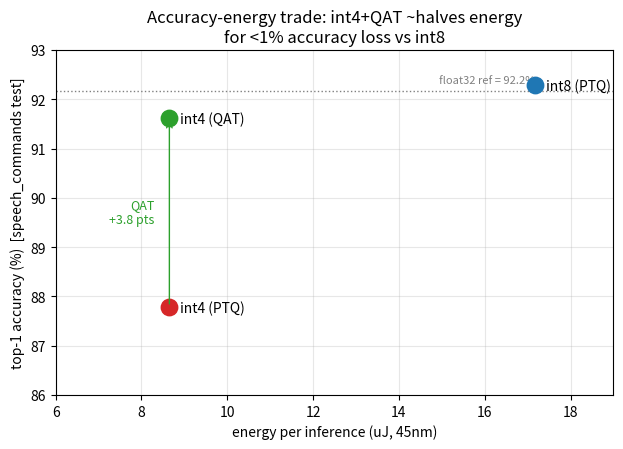

Source code (Python): (Note: this script raises an exception after producing the figure.)
#!/usr/bin/env python3
"""Accuracy-energy Pareto for the DS-CNN KWS accelerator, from measured numbers.

Accuracy: measured on the MLPerf Tiny speech_commands test set (4890 clips).
Energy:   per-inference at the 8x8/glb2048 design point (Accelergy, 45nm), from
          the precision sweep (int4 halves the int8 energy).
"""
import os
import matplotlib
matplotlib.use("Agg")
import matplotlib.pyplot as plt

# (label, energy_uJ, accuracy_%, marker-note)
E8, E4 = 17.18, 8.65                     # per-inference energy, int8 vs int4
pts = [
    ("int8 (PTQ)",  E8, 92.29, "tab:blue"),
    ("int4 (PTQ)",  E4, 87.79, "tab:red"),
    ("int4 (QAT)",  E4, 91.62, "tab:green"),
]
FLOAT_ACC = 92.17

fig, ax = plt.subplots(figsize=(6.4, 4.6))
ax.axhline(FLOAT_ACC, ls=":", color="gray", lw=1)
ax.text(E8, FLOAT_ACC + 0.15, f"float32 ref = {FLOAT_ACC:.1f}%", color="gray", ha="right", fontsize=8)

for label, e, a, c in pts:
    ax.scatter([e], [a], s=140, color=c, zorder=3)
    ax.annotate(label, (e, a), textcoords="offset points", xytext=(8, -4), fontsize=10)

# arrow: QAT lifts int4 back up at the same energy
ax.annotate("", xy=(E4, 91.62), xytext=(E4, 87.79),
            arrowprops=dict(arrowstyle="->", color="tab:green"))
ax.text(E4 - 0.35, (87.79 + 91.62) / 2, "QAT\n+3.8 pts", color="tab:green",
        ha="right", va="center", fontsize=9)

ax.set_xlabel("energy per inference (uJ, 45nm)")
ax.set_ylabel("top-1 accuracy (%)  [speech_commands test]")
ax.set_title("Accuracy-energy trade: int4+QAT ~halves energy\nfor <1% accuracy loss vs int8")
ax.set_xlim(6, 19)
ax.set_ylim(86, 93)
ax.grid(True, alpha=0.3)
plt.tight_layout()
out = os.path.join(os.path.dirname(os.path.abspath(__file__)), "..", "fig_accuracy_energy.png")
plt.savefig(out, dpi=140)
print("wrote", os.path.relpath(out))
